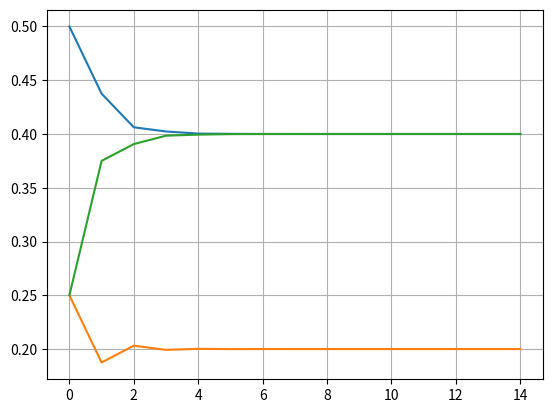

Recreate this plot in Python.
#@+leo-ver=5-thin
#@+node:ekr.20241212071918.1: * @file weather.py
import numpy as np
from matplotlib import pyplot as plt
import warnings
warnings.simplefilter("ignore")
A = np.array([[0.5, 0.5, 0.25], [0.25, 0.0, 0.25], [0.25, 0.5, 0.5]])
days = 15
weather = np.zeros((3, days))
x = np.array([[1.0], [0.0], [0.0]])
weather[:, 0] = x[:, 0]
for k in range(days):
    x = A @x
    weather[:, k] = x[:, 0]
    if 8 < k < 14:
        print(k)
        print(x)
plt.plot(weather.transpose())
plt.grid(True)
plt.show()
#@-leo
